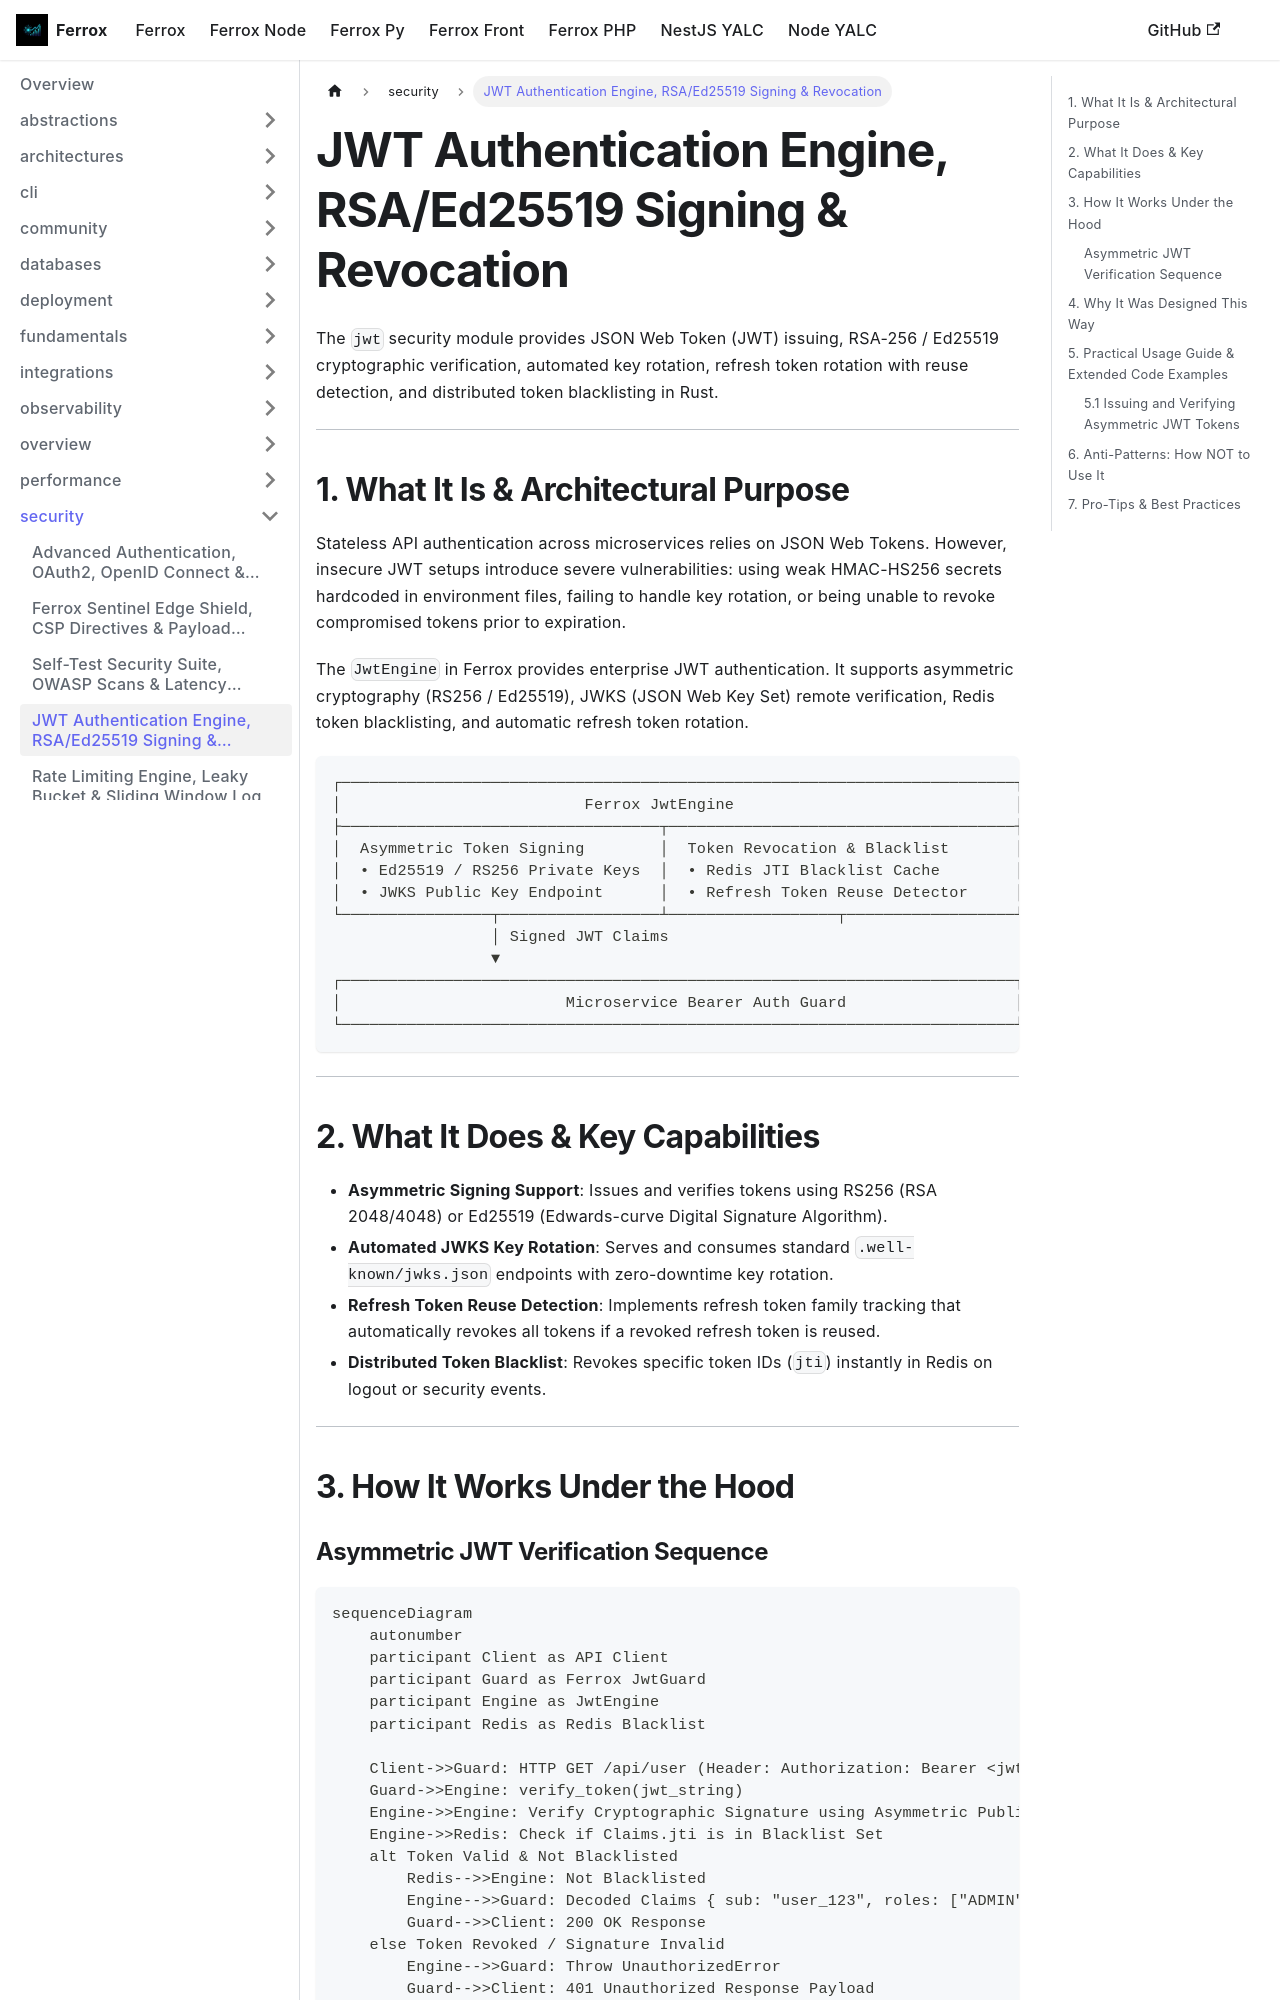

repository: AI-Autistic-Intelligence/ferrox-docs · page: docs/ferrox/security/jwt.html · generator: docusaurus

---
id: jwt
title: JWT Authentication Engine, RSA/Ed25519 Signing & Revocation
sidebar_position: 3
---

# JWT Authentication Engine, RSA/Ed25519 Signing & Revocation

The `jwt` security module provides JSON Web Token (JWT) issuing, RSA-256 / Ed25519 cryptographic verification, automated key rotation, refresh token rotation with reuse detection, and distributed token blacklisting in Rust.

---

## 1. What It Is & Architectural Purpose

Stateless API authentication across microservices relies on JSON Web Tokens. However, insecure JWT setups introduce severe vulnerabilities: using weak HMAC-HS256 secrets hardcoded in environment files, failing to handle key rotation, or being unable to revoke compromised tokens prior to expiration.

The `JwtEngine` in Ferrox provides enterprise JWT authentication. It supports asymmetric cryptography (RS256 / Ed25519), JWKS (JSON Web Key Set) remote verification, Redis token blacklisting, and automatic refresh token rotation.

```
┌────────────────────────────────────────────────────────────────────────┐
│                          Ferrox JwtEngine                              │
├──────────────────────────────────┬─────────────────────────────────────┤
│  Asymmetric Token Signing        │  Token Revocation & Blacklist       │
│  • Ed25519 / RS256 Private Keys  │  • Redis JTI Blacklist Cache        │
│  • JWKS Public Key Endpoint      │  • Refresh Token Reuse Detector     │
└────────────────┬─────────────────┴──────────────────┬──────────────────┘
                 │ Signed JWT Claims
                 ▼
┌────────────────────────────────────────────────────────────────────────┐
│                        Microservice Bearer Auth Guard                  │
└────────────────────────────────────────────────────────────────────────┘
```

---

## 2. What It Does & Key Capabilities

- **Asymmetric Signing Support**: Issues and verifies tokens using RS256 (RSA 2048/4048) or Ed25519 (Edwards-curve Digital Signature Algorithm).
- **Automated JWKS Key Rotation**: Serves and consumes standard `.well-known/jwks.json` endpoints with zero-downtime key rotation.
- **Refresh Token Reuse Detection**: Implements refresh token family tracking that automatically revokes all tokens if a revoked refresh token is reused.
- **Distributed Token Blacklist**: Revokes specific token IDs (`jti`) instantly in Redis on logout or security events.

---

## 3. How It Works Under the Hood
